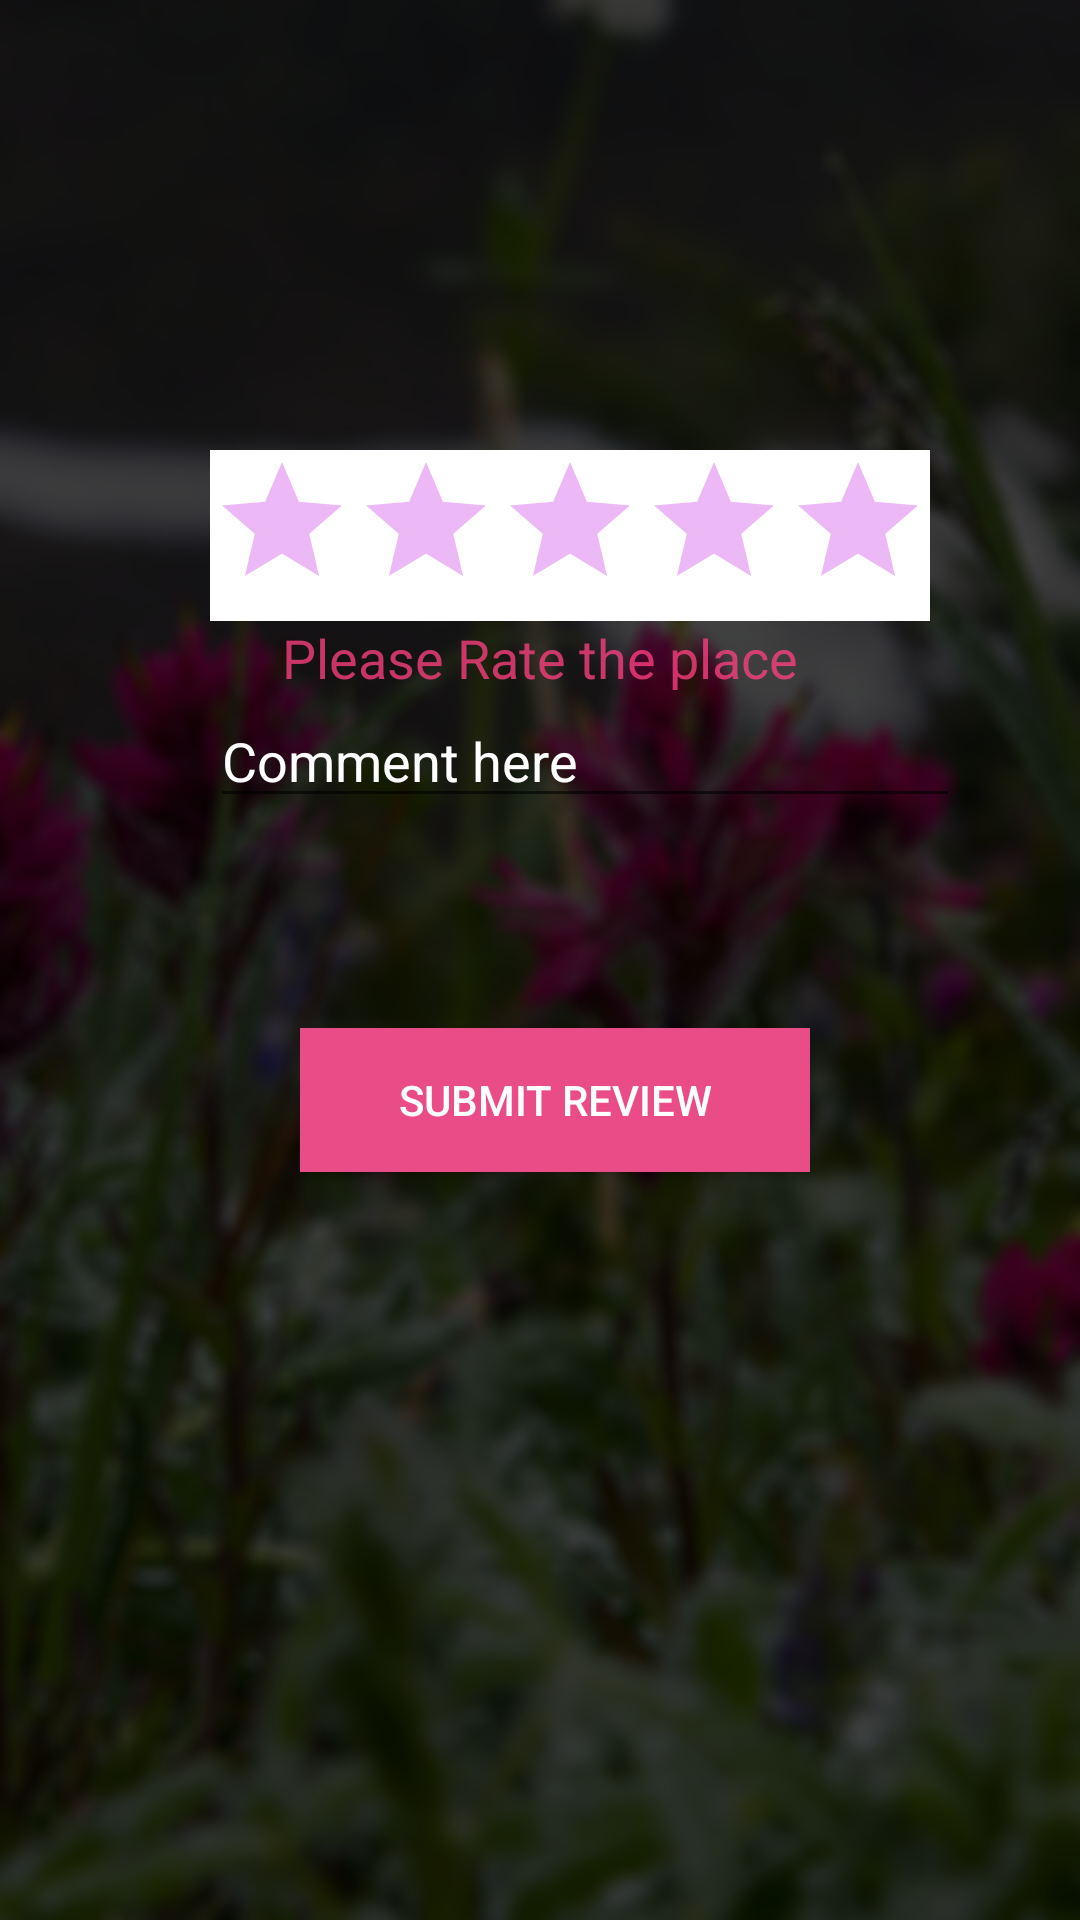

The Android layout XML behind this screen, and the referenced resources:
<!-- AndroidManifest.xml: application theme AppTheme -->
<!-- res/layout/activity_review.xml -->
<?xml version="1.0" encoding="utf-8"?>
<LinearLayout xmlns:android="http://schemas.android.com/apk/res/android"
    xmlns:app="http://schemas.android.com/apk/res-auto"
    xmlns:tools="http://schemas.android.com/tools"
    android:layout_width="match_parent"
    android:layout_height="match_parent"
    android:background="@mipmap/ic_background1"
    android:orientation="vertical"
    tools:context="za.ac.tut.travel_guide.Customer.review">

    <RatingBar
        android:id="@+id/ratingBar"
        style="@style/Widget.AppCompat.RatingBar"
        android:layout_width="wrap_content"
        android:layout_height="wrap_content"
        android:layout_marginStart="70dp"
        android:layout_marginTop="150dp"
        android:background="#ffffff"
        android:numStars="5"
        android:stepSize="1"
        android:theme="@style/RatingBar" />

    <TextView
        android:id="@+id/txtReview"
        android:layout_width="match_parent"
        android:layout_height="wrap_content"
        android:text="Please Rate the place"
        android:textAlignment="center"
        android:textAppearance="@android:style/TextAppearance.Material.Medium"
        android:textColor="@color/colorAccent" />

    <EditText
        android:id="@+id/comment"
        android:layout_width="250dp"
        android:layout_height="wrap_content"
        android:layout_marginLeft="70dp"
        android:hint="Comment here"
        android:inputType="textMultiLine"
        android:textColor="@color/white"
        android:textColorHint="@color/white" />


    <Button
        android:id="@+id/btnSubRev"
        android:layout_width="170dp"
        android:layout_height="wrap_content"
        android:layout_marginLeft="100dp"
        android:layout_marginTop="70dp"
        android:background="#ea4c88"
        android:onClick="raview"
        android:text="Submit Review"
        android:textColor="@color/white" />

</LinearLayout>
<!-- resources referenced by this layout -->
<resources>
  <color name="colorAccent">#c4ff4081</color>
  <color name="white">#ffffff</color>
  <!-- mipmap ic_background1: png bitmap (mipmap-xxhdpi, 259896 bytes) -->
  <style name="RatingBar" parent="Theme.AppCompat">
          <item name="colorControlNormal">@color/ratiing</item>
          <item name="colorControlActivated">@color/colorAccent</item>
      </style>
  <style name="AppTheme" parent="Theme.AppCompat.Light.DarkActionBar">
          
          <item name="colorPrimary">@color/colorPrimary</item>
          <item name="colorPrimaryDark">@color/colorPrimaryDark</item>
          <item name="colorAccent">@color/colorAccent</item>
      </style>
  <color name="ratiing">#FFBF15E1</color>
  <color name="colorPrimary">#0B6623</color>
  <color name="colorPrimaryDark">#0B6623</color>
</resources>
